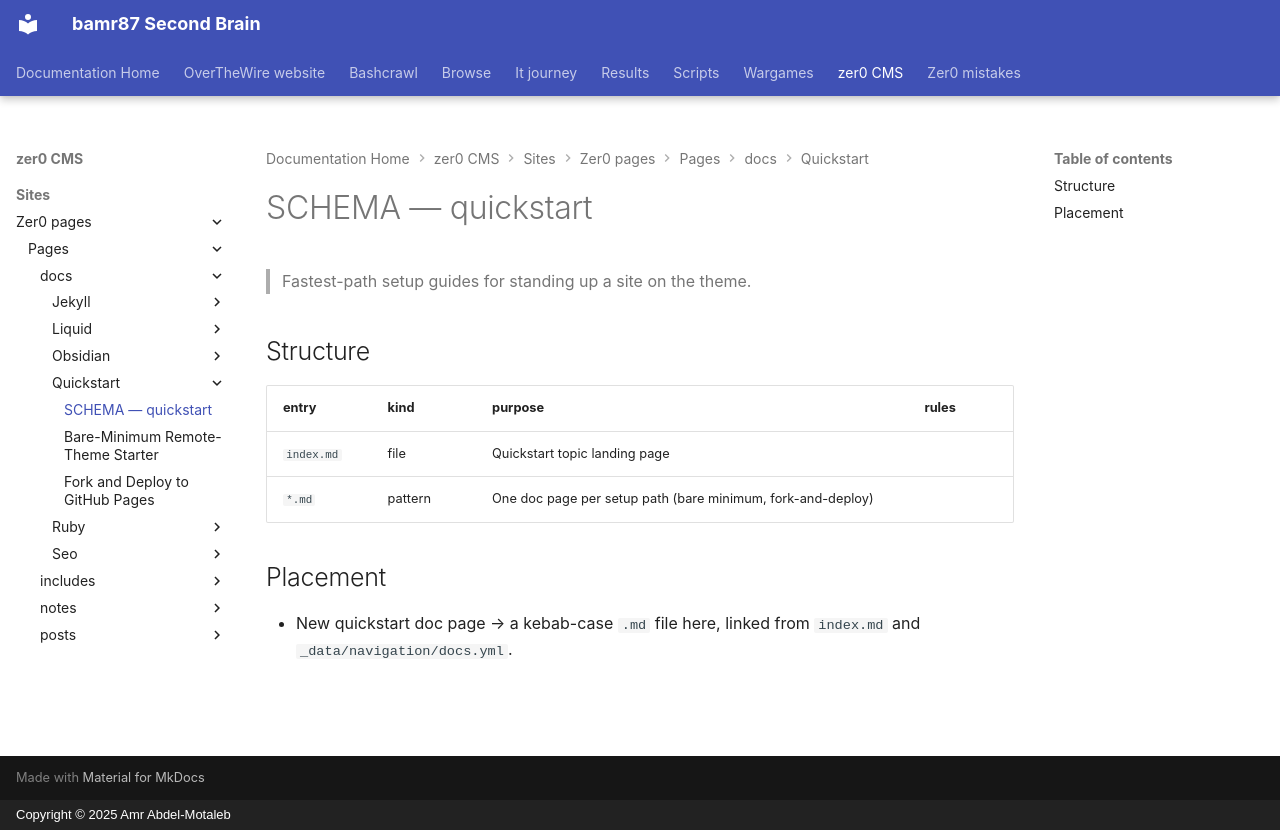

repository: bamr87/README · page: zer0-CMS/sites/zer0-pages/pages/_docs/quickstart/SCHEMA/index.html · generator: mkdocs · copyright: Copyright © 2025 Amr Abdel-Motaleb

---
coverage: listed
schema: '0.1'
source_file: sites/zer0-pages/pages/_docs/quickstart/SCHEMA.md
source_repo: bamr87/zer0-CMS
source_url: https://github.com/bamr87/zer0-CMS/blob/main/sites/zer0-pages/pages/_docs/quickstart/SCHEMA.md
title: SCHEMA — quickstart
---

# SCHEMA — quickstart

> Fastest-path setup guides for standing up a site on the theme.

## Structure

| entry | kind | purpose | rules |
|---|---|---|---|
| `index.md` | file | Quickstart topic landing page | |
| `*.md` | pattern | One doc page per setup path (bare minimum, fork-and-deploy) | |

## Placement

- New quickstart doc page → a kebab-case `.md` file here, linked from `index.md` and `_data/navigation/docs.yml`.
